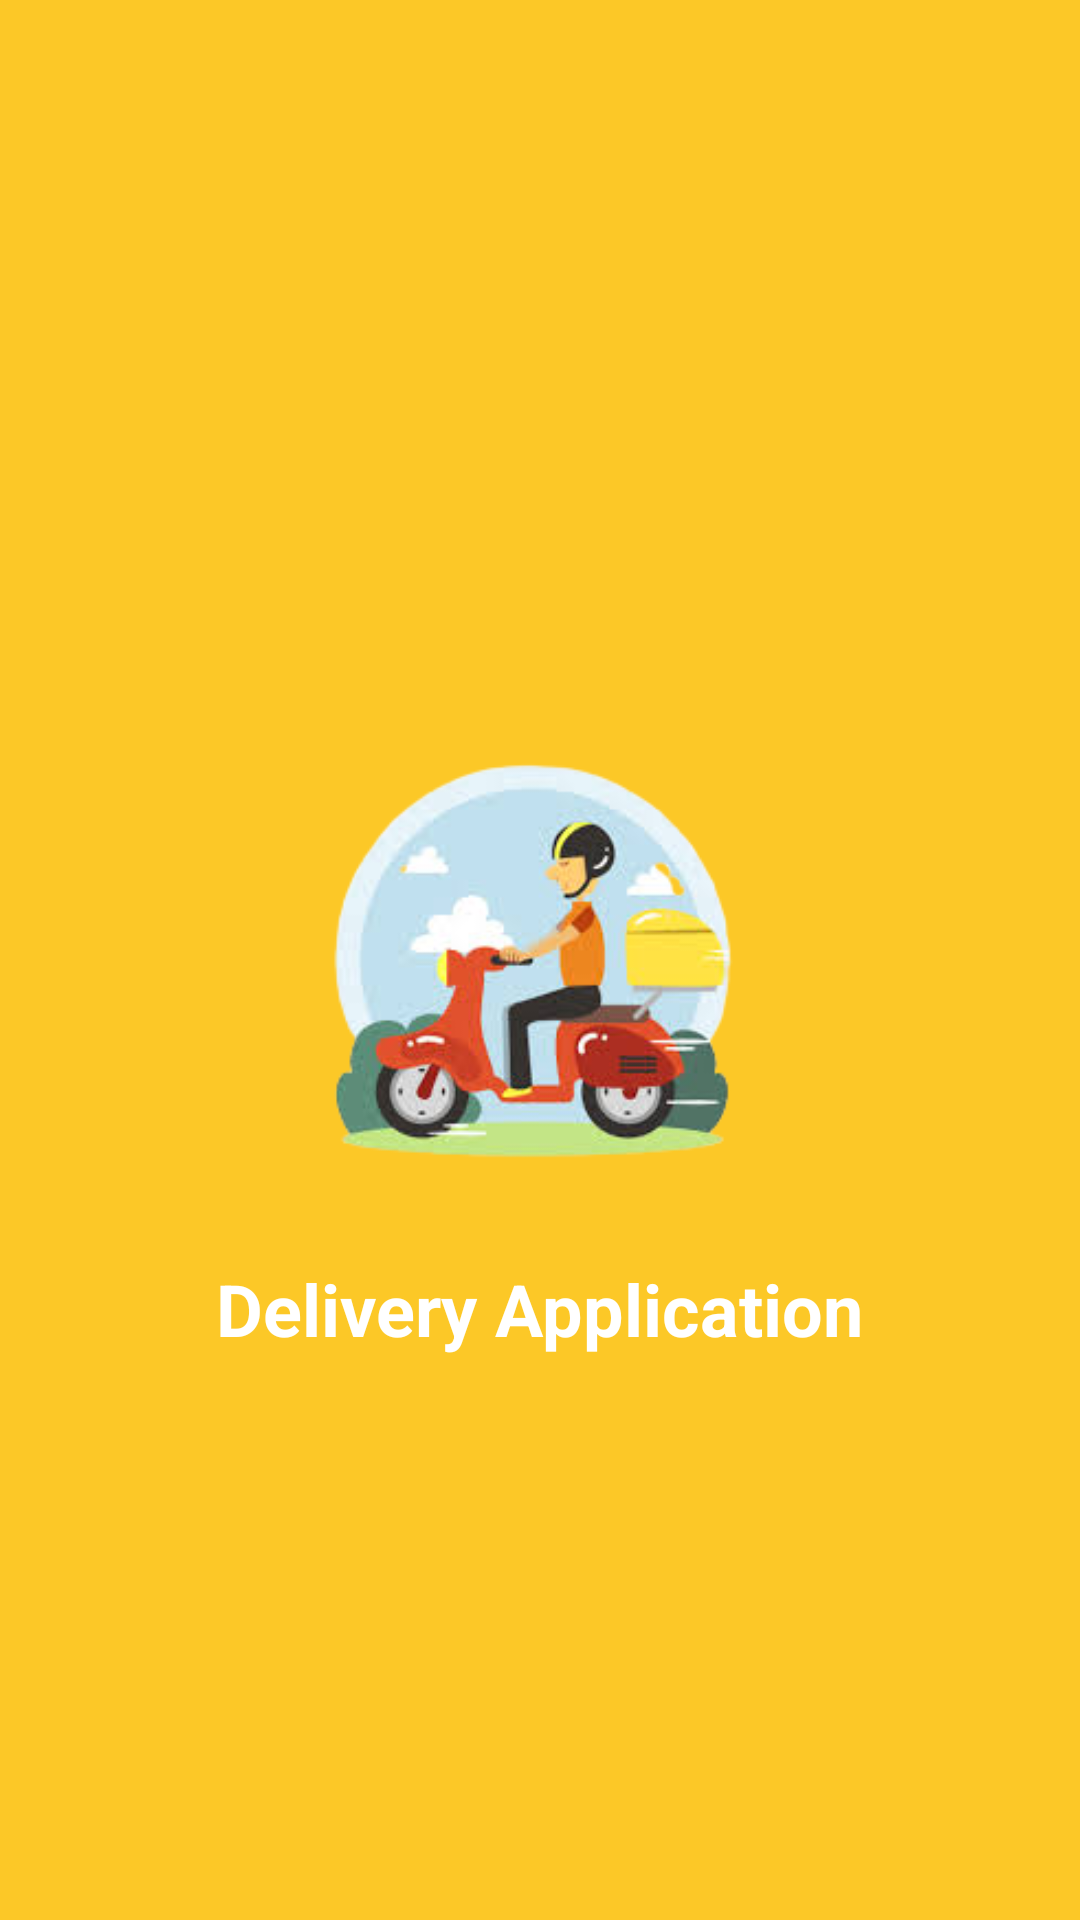

This screen was rendered from an Android layout file. Write that file and the resources it references.
<!-- AndroidManifest.xml: application theme Theme.DeliveryApplication -->
<!-- res/layout/activity_splash.xml -->
<?xml version="1.0" encoding="utf-8"?>
<RelativeLayout xmlns:android="http://schemas.android.com/apk/res/android"
    xmlns:app="http://schemas.android.com/apk/res-auto"
    xmlns:tools="http://schemas.android.com/tools"
    android:layout_width="match_parent"
    android:layout_height="match_parent"
    android:background="@color/purple_500"
    tools:context=".activities.SplashActivity">

    <ImageView
        android:id="@+id/ic_logo"
        android:layout_width="200dp"
        android:layout_height="200dp"
        android:src="@drawable/ic_logo"
        android:layout_centerInParent="true"/>

    <TextView
        android:id="@+id/app_name"
        android:layout_width="wrap_content"
        android:layout_height="wrap_content"
        android:textColor="@color/white"
        android:textSize="24sp"
        android:textStyle="bold"
        android:text="Delivery Application"
        android:layout_below="@+id/ic_logo"
        android:layout_centerHorizontal="true"/>


</RelativeLayout>
<!-- resources referenced by this layout -->
<resources>
  <color name="purple_500">#FCC827</color>
  <color name="white">#FFFFFFFF</color>
  <!-- drawable ic_logo: png bitmap (drawable, 52877 bytes) -->
  <style name="Theme.DeliveryApplication" parent="Theme.MaterialComponents.Light.NoActionBar">
          
          <item name="colorPrimary">@color/purple_500</item>
          <item name="colorPrimaryVariant">@color/purple_700</item>
          <item name="colorOnPrimary">@color/white</item>
          
          <item name="colorSecondary">@color/teal_200</item>
          <item name="colorSecondaryVariant">@color/teal_700</item>
          <item name="colorOnSecondary">@color/black</item>
          
          <item name="android:statusBarColor" tools:targetApi="l">?attr/colorPrimaryVariant</item>
          
      </style>
  <color name="purple_700">#FFC100</color>
  <color name="teal_200">#FF03DAC5</color>
  <color name="teal_700">#FF018786</color>
  <color name="black">#FF000000</color>
</resources>
